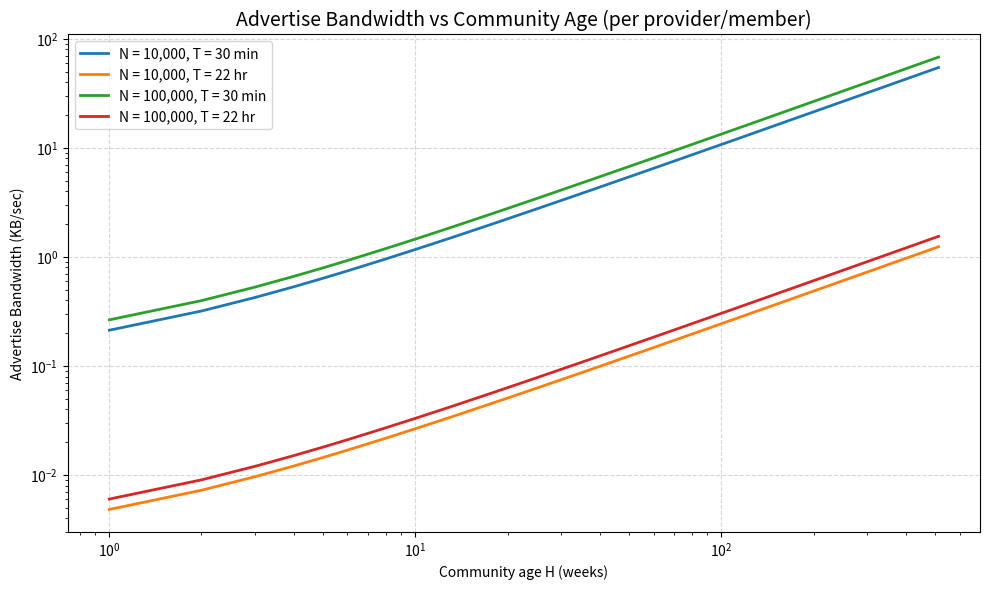

Write Python code to recreate this figure.
import numpy as np
import matplotlib.pyplot as plt

# N values
N_values = [1e4, 1e5]
# T values in seconds: 30min and 22hr
T_values = [30*60, 22*60*60] 
T_labels = ["T = 30 min", "T = 22 hr"]

# Age range in weeks (H), and content per community C = H + 1 (index included)
H_weeks = np.arange(1, 513)  # approx 10 years
C_com = H_weeks + 1

# advertise formula:
# Adv_bandwidth_per_provider = (C/T) * (14460 * log2(N) + 3744)  [bytes/sec]
def adv_bandwidth_kb_per_sec(C, N, T):
    return (C / T) * (14460 * np.log2(N) + 3744) / 1024

# plot
fig, ax = plt.subplots(figsize=(10, 6))

curve_labels = [
    "N = 10,000, T = 30 min",
    "N = 10,000, T = 22 hr",
    "N = 100,000, T = 30 min",
    "N = 100,000, T = 22 hr"
]
colors = ["C0", "C1", "C2", "C3"]

for idx, (N, N_label) in enumerate(zip(N_values, [r"N = 10,000", r"N = 100,000"])):
    for j, (T, T_lab) in enumerate(zip(T_values, T_labels)):
        label = f"{N_label}, {T_lab}"
        y = adv_bandwidth_kb_per_sec(C_com, N, T)
        ax.plot(H_weeks, y, lw=2, label=label, color=colors[idx*2 + j])

ax.set_xlabel("Community age H (weeks)")
ax.set_ylabel("Advertise Bandwidth (KB/sec)")
ax.set_title("Advertise Bandwidth vs Community Age (per provider/member)", fontsize=14)
ax.grid(True, linestyle="--", alpha=0.5)
ax.legend()
ax.set_yscale("log", base=10)
ax.set_xscale("log", base=10)
fig.tight_layout()
plt.show()
